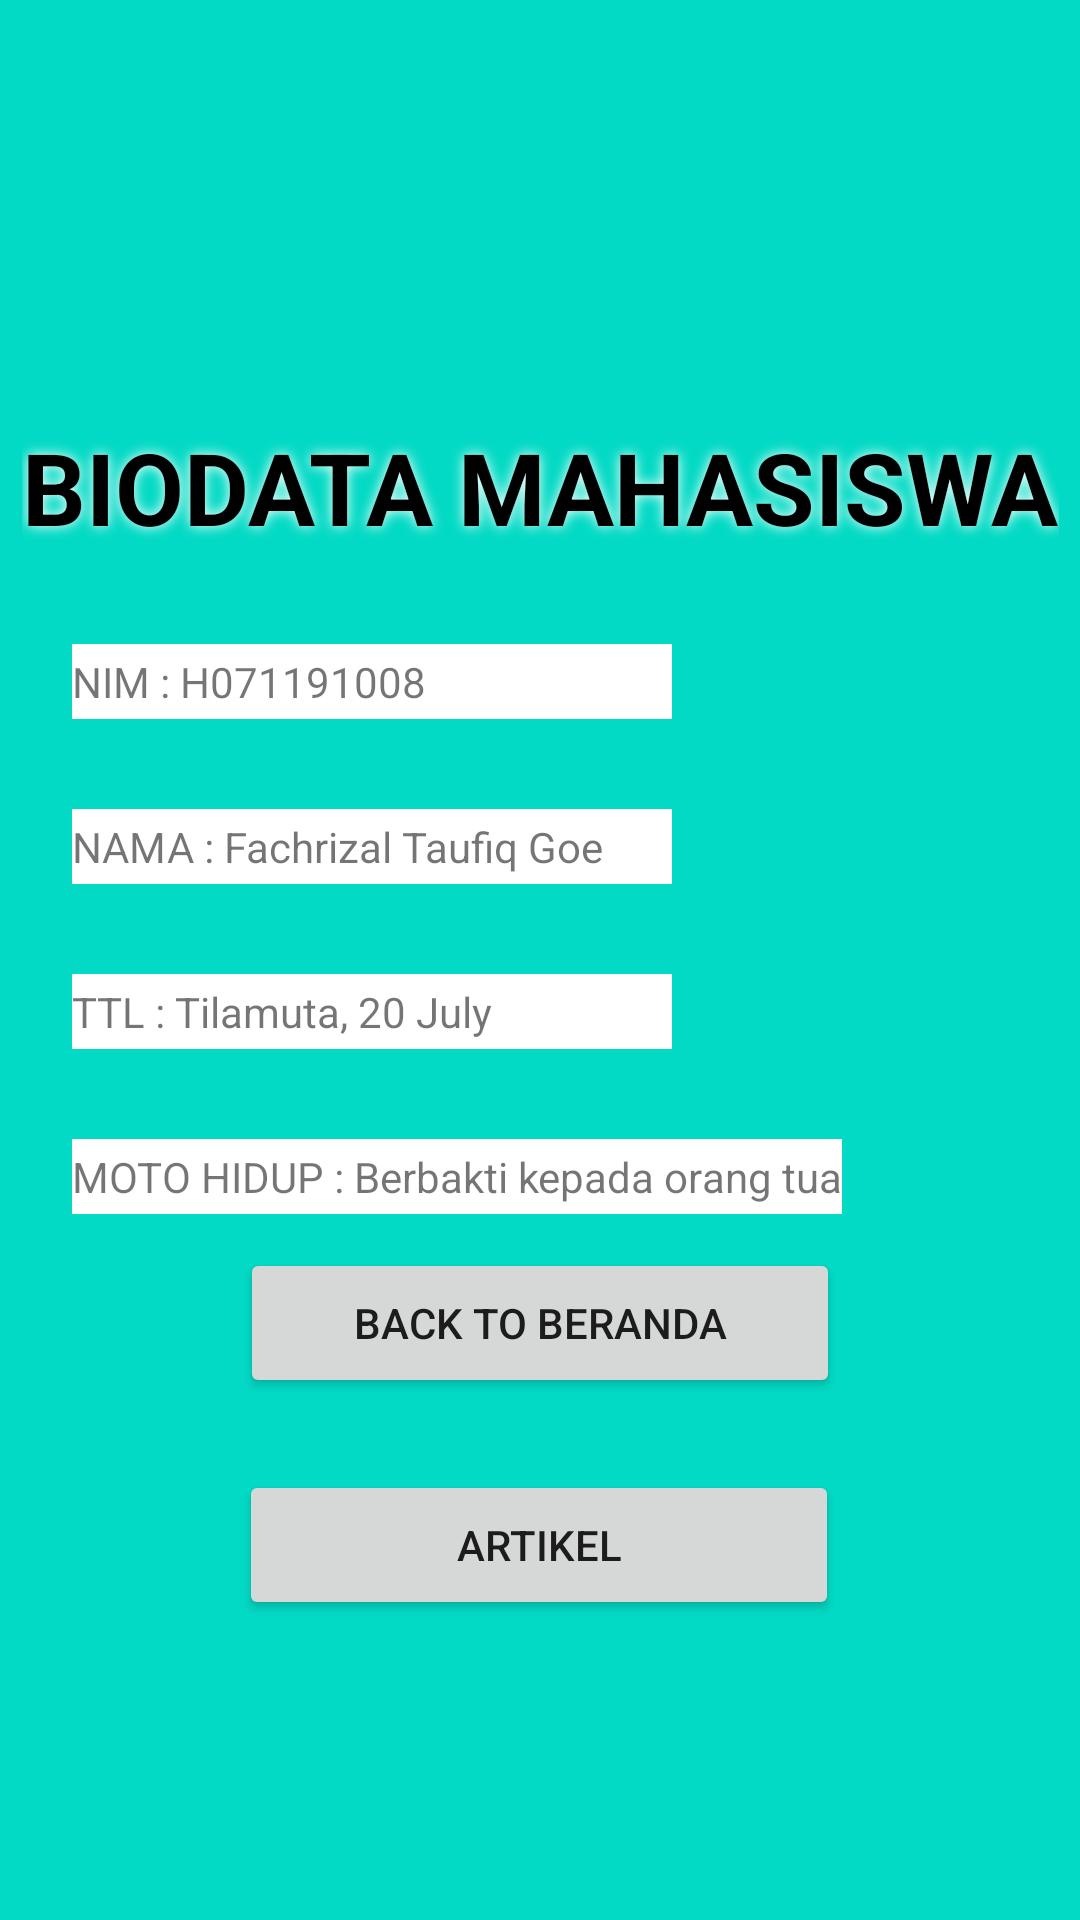

Here is an Android app screen rendered from its layout file. Give the layout XML and the strings, colors and styles it references.
<!-- AndroidManifest.xml: application theme Theme.Pertemuan03 -->
<!-- res/layout/activity_biodata.xml -->
<?xml version="1.0" encoding="utf-8"?>
<androidx.constraintlayout.widget.ConstraintLayout xmlns:android="http://schemas.android.com/apk/res/android"
    xmlns:app="http://schemas.android.com/apk/res-auto"
    xmlns:tools="http://schemas.android.com/tools"
    android:layout_width="match_parent"
    android:layout_height="match_parent"
    android:background="@color/teal_200"
    tools:context=".Biodata">

    <TextView
        android:id="@+id/textView5"
        android:layout_width="wrap_content"
        android:layout_height="wrap_content"
        android:layout_marginTop="140dp"
        android:shadowColor="@color/white"
        android:shadowRadius="10"
        android:text="BIODATA MAHASISWA"
        android:textColor="@color/black"
        android:textSize="100px"
        android:textStyle="bold"
        app:layout_constraintEnd_toEndOf="parent"
        app:layout_constraintStart_toStartOf="parent"
        app:layout_constraintTop_toTopOf="parent" />

    <Button
        android:id="@+id/button6"
        android:layout_width="200dp"
        android:layout_height="50dp"
        android:layout_marginBottom="24dp"
        android:onClick="beranda"
        android:text="back to beranda"
        app:layout_constraintBottom_toTopOf="@+id/button7"
        app:layout_constraintEnd_toEndOf="parent"
        app:layout_constraintStart_toStartOf="parent" />

    <Button
        android:id="@+id/button7"
        android:layout_width="200dp"
        android:layout_height="50dp"
        android:layout_marginBottom="100dp"
        android:onClick="artikel"
        android:text="artikel"
        app:layout_constraintBottom_toBottomOf="parent"
        app:layout_constraintEnd_toEndOf="parent"
        app:layout_constraintHorizontal_bias="0.498"
        app:layout_constraintStart_toStartOf="parent" />

    <TextView
        android:id="@+id/textView6"
        android:layout_width="200dp"
        android:layout_height="25dp"
        android:layout_marginStart="24dp"
        android:layout_marginTop="30dp"
        android:background="@color/white"
        android:text="NIM : H071191008"
        app:layout_constraintStart_toStartOf="parent"
        app:layout_constraintTop_toBottomOf="@+id/textView5"
        android:gravity="center_vertical" />

    <TextView
        android:id="@+id/textView7"
        android:layout_width="200dp"
        android:layout_height="25dp"
        android:layout_marginStart="24dp"
        android:layout_marginTop="30dp"
        android:background="@color/white"
        android:gravity="center_vertical"
        android:text="NAMA : Fachrizal Taufiq Goe"
        app:layout_constraintStart_toStartOf="parent"
        app:layout_constraintTop_toBottomOf="@+id/textView6" />

    <TextView
        android:id="@+id/textView9"
        android:layout_width="wrap_content"
        android:layout_height="25dp"
        android:layout_marginStart="24dp"
        android:layout_marginTop="30dp"
        android:background="@color/white"
        android:gravity="center_vertical"
        android:text="MOTO HIDUP : Berbakti kepada orang tua"
        app:layout_constraintStart_toStartOf="parent"
        app:layout_constraintTop_toBottomOf="@+id/textView8" />

    <TextView
        android:id="@+id/textView8"
        android:layout_width="200dp"
        android:layout_height="25dp"
        android:layout_marginStart="24dp"
        android:layout_marginTop="30dp"
        android:background="@color/white"
        android:gravity="center_vertical"
        android:text="TTL : Tilamuta, 20 July"
        app:layout_constraintStart_toStartOf="parent"
        app:layout_constraintTop_toBottomOf="@+id/textView7" />

    <ImageView
        android:id="@+id/imageView"
        android:layout_width="145dp"
        android:layout_height="144dp"
        android:layout_marginTop="24dp"
        android:layout_marginEnd="24dp"
        app:layout_constraintEnd_toEndOf="parent"
        app:layout_constraintTop_toBottomOf="@+id/textView5"
        tools:srcCompat="@tools:sample/avatars" />
</androidx.constraintlayout.widget.ConstraintLayout>
<!-- resources referenced by this layout -->
<resources>
  <style name="Theme.Pertemuan03" parent="Theme.MaterialComponents.DayNight.DarkActionBar">
          
          <item name="colorPrimary">@color/purple_500</item>
          <item name="colorPrimaryVariant">@color/purple_700</item>
          <item name="colorOnPrimary">@color/white</item>
          
          <item name="colorSecondary">@color/teal_200</item>
          <item name="colorSecondaryVariant">@color/teal_700</item>
          <item name="colorOnSecondary">@color/black</item>
          
          <item name="android:statusBarColor" tools:targetApi="l">?attr/colorPrimaryVariant</item>
          
      </style>
  <!-- not gathered from this repository: default colours our renderer supplied (Android Studio template values) -->
  <color name="purple_500">#FF6200EE</color>
  <color name="purple_700">#FF3700B3</color>
  <color name="teal_200">#FF03DAC5</color>
  <color name="teal_700">#FF018786</color>
  <color name="black">#FF000000</color>
  <color name="white">#FFFFFFFF</color>
</resources>
